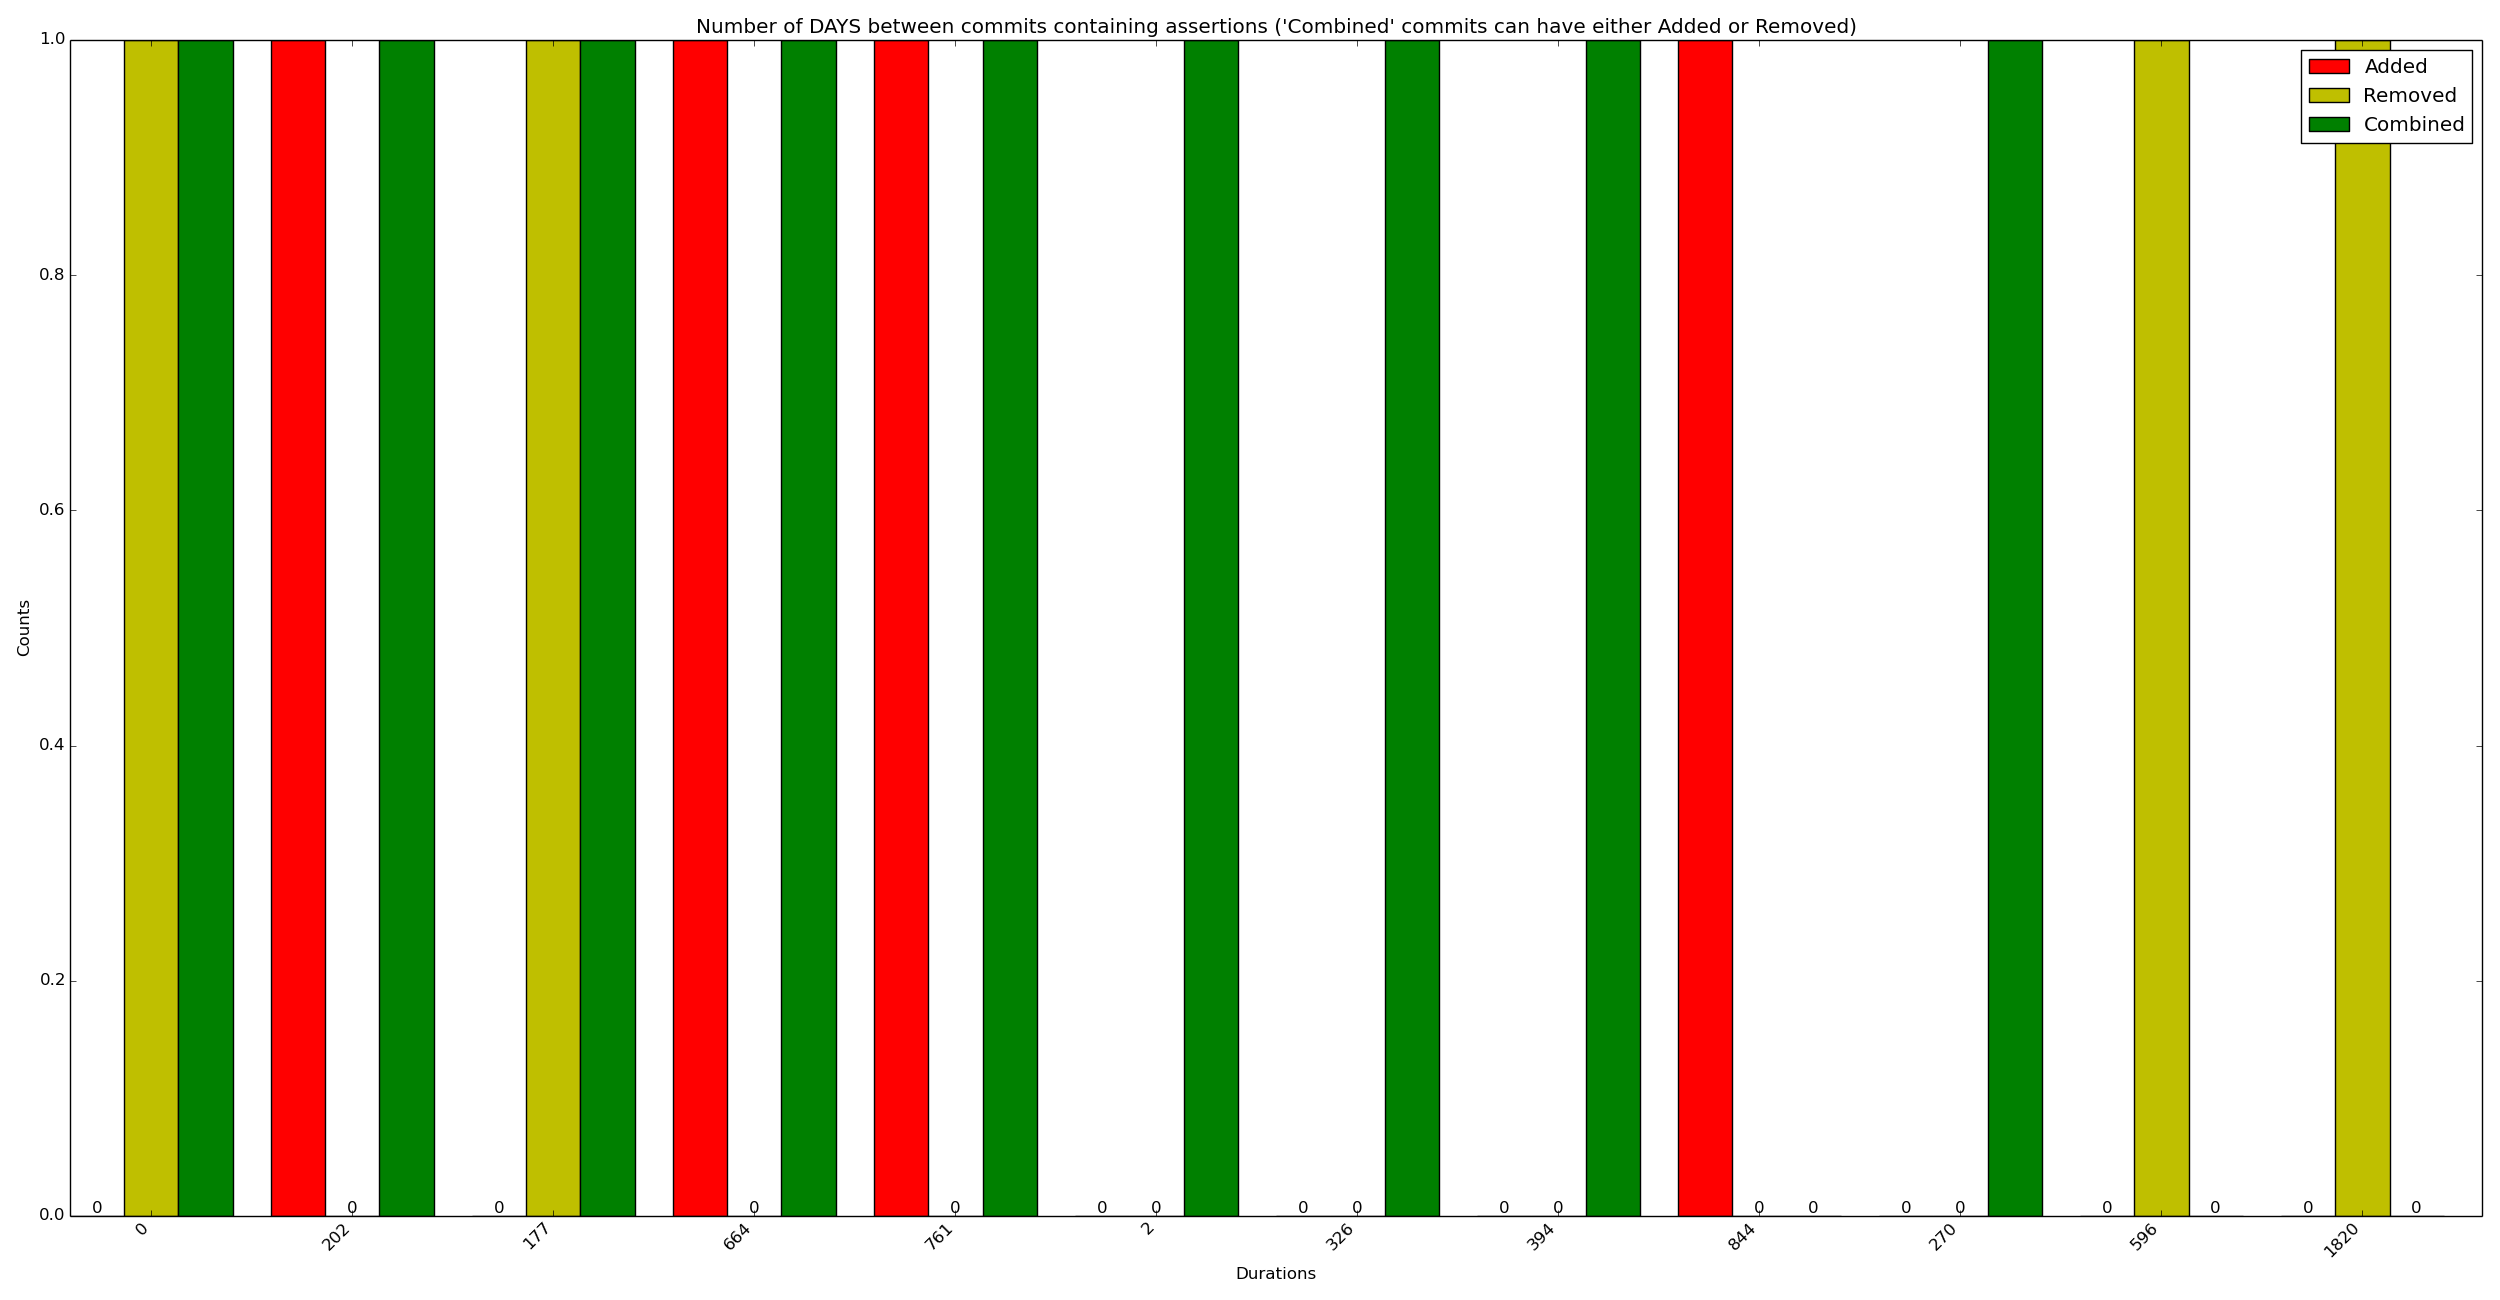

The table this chart was drawn from, first rows:
x_val, y_added, y_removed, y_combined
0, 0, 1, 1
202, 1, 0, 1
177, 0, 1, 1
664, 1, 0, 1
761, 1, 0, 1
2, 0, 0, 1
326, 0, 0, 1
394, 0, 0, 1
844, 1, 0, 0
270, 0, 0, 1
596, 0, 1, 0
1820, 0, 1, 0
